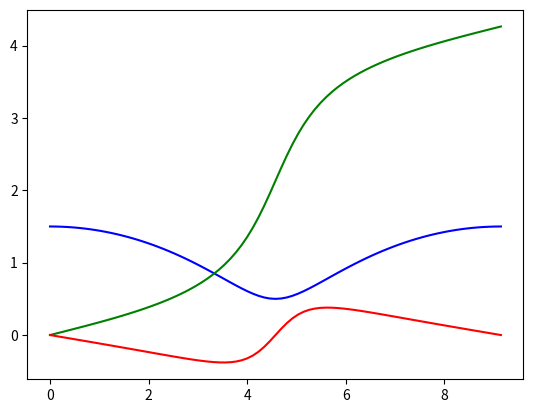

This figure's Python source:
import numpy
from scipy.integrate import odeint
from scipy.optimize import fmin
from scipy.optimize import brentq
import matplotlib.pyplot as plt
from scipy import interpolate
# eerste stap: grootheden


# kleine range functie voor floats
def frange(x, y, jump):
    while x < y:
        yield x
        x += jump


def density(radius):
    import math.pi as pi
    ro = 1/((2*pi)*radius*(radius+1)**3)
    return ro


def mass(radius):
    r = radius
    m = (r**2)/(1+r)**2
    return m


def BindPot(r):
    V = 1/(r+1)
    return V


def BindPotDer1(r):
    return -1/((r+1)**2)


def BindPotDer2(r):
    return 2/((r+1)**2)


# tweede stap: Routines om heen en weer te gaan tussen
# Energie E en draaimoment L, pericentrumafstand en
# apocentrumafstand


def aperi(E, L):
    def f(r):
        return ((L**2)/(2*r**2) - BindPot(r) + E)
    minimum = fmin(f, 0.1)
    aperi = []
    aperi.append(brentq(f, 0.01, minimum[0]))
    if 10**(-3) < minimum < 10**3:
        # cirkelbaan
        return aperi
    aperi.append(brentq(f, minimum[0], r_mass(0.99)))
    return aperi
# Volgende functies geven minimum en maximum oplossing van 1.112


def aphelium(E, L):
    aperium = list(aperi(E, L))
    return max(aperium)


def perihelium(E, L):
    aperium = list(aperi(E, L))
    return min(aperium)


def energie(ap, peri):
    a = numpy.array([[2*(ap**3)+2*(ap**2), ap+1], [2*(peri**3)+2*(peri**2), peri + 1]])
    b = numpy.array([2*(ap**2), 2*(peri**2)])
    return(numpy.linalg.solve(a, b)[0])


def draaimoment(ap, peri):
    a = numpy.array([[2*(ap**3)+2*(ap**2), ap+1], [2*(peri**3)+2*(peri**2), peri + 1]])
    b = numpy.array([2*(ap**2), 2*(peri**2)])
    return(numpy.sqrt(numpy.linalg.solve(a, b)[1]))

# Radiele periode volledig bepaald door peri-en apoheleum
# want men kan via peri en apo de energie en draaimoment bepalen


def T_rad(apo, peri):
    import scipy.integrate as integrate
    E = energie(apo, peri)
    L = draaimoment(apo, peri)
# integrate.quad neemt enkel functie objecten of methoden aan

    def functie(r):
        return 2 / (2*(-E + BindPot(r)) - (L**2 / r**2))**0.5
    return abs(integrate.quad(functie, peri, apo)[0])

# Stap 3: Rosettebanen integreren
# [redacted]


def BaanInt(apo, peri):
    # maak onderscheid tussen een situatie bestaande uit
    # enkel radiele oscillaties en werkelijke banen rondom het center
    L = draaimoment(apo, peri)
    if L > 10**(-5):
        # L is niet 0
        # introduceer de beginvoorwaarden
        f0 = [apo, 0, 0]

        def baanvergelijkingen(f, t, L):
            r, phi, v_r = f
            dfdt = [v_r, L/(r**2), (((L**2)/(r**3)) + BindPotDer1(r))]
            return dfdt

        # men zal kijken waar de ster zich op zijn baan bevivindt gedurende 1 periode T
        # met als tijdstapjes T/80
        t = numpy.linspace(0, T_rad(peri, apo), 81)
        oplossingen = odeint(baanvergelijkingen, f0, t, args=(L,))

    # nu hetzelfde maar in het geval van L = 0
    else:
        # in dit geval geldt onze formule voor T_rad niet, eerst bepaalt men
        # deze dus
        # nu hetzelfde verhaal als hierboven
        def baanvergelijkingen(f, t, E, L):
            r, phi, v_r = f
            dfdt = [v_r, 0, BindPotDer1(r)]
            return dfdt
        t = numpy.linspace(0,  T_rad(apo, peri), 81)
        oplossingen = odeint(baanvergelijkingen, f0, t, args=(L,))
    return oplossingen

# Stap 4: voor verschillende r'en de E en L berekenen
# Dan een fit maken zodat men voor willekeurige E de L weet

# een functie die de r geeft bij een gegeven massa, uitgedrukt in decimalen
# Totale massa is 1
# Dus bij 99% van de totale massa is n = 0.99


def r_mass(n):
    r_half = 1 + 2**0.5
    r_max = (((2*n)**0.5)*r_half) / (1 + (1 - (2*n)**0.5)*r_half)
    # bij M = 0.99 is dit ongeveer 198.5
    return r_max


def ListELcouples(r_max, r_begin=0):
    E = []
    L = []
    for r in frange(r_begin + (r_max - r_begin)/1000, r_max + (r_max - r_begin)/1000, (r_max - r_begin)/1000):
        if r_begin:
            M = mass(r_max) - mass(r_begin)
        else:
            M = mass(r_max)
        orb_mom = (M*r)**(0.5)
        e = BindPot(r) + M/(2*r)
        E.insert(0, e)
        L.insert(0, orb_mom)
        # E moet in stijgende volgorde zijn voor de komende plotfunctie
        # E daalt bij hogere r, vandaar insert
    return [E, L]
    # returnt een lijst met als eerste element een lijst van alle E waarden
    # en als tweede de L-waarden


def findL(E):
    r_max = r_mass(0.99)  # 99% van de totale massa wordt beschouwd
    couples = ListELcouples(r_max)
    E_list = couples[0]
    L_list = couples[1]
    spl = interpolate.UnivariateSpline(E_list, L_list)
    # plt.plot(E_list, L_list)
    # plot neemt kwadratisch af naar 0, zoals het hoort
    return spl.__call__(E)  # returnt de waarde van de fit op positie E

# Stap 5: interval 0:r_max opdelen in gelijke intervallen
# Massatoename berekenen
# Integraalruimte opdelen in grid (E_k, L_k)


def interval_r(r_max, n):
    r_part = []
    i = 0
    while i <= r_max:
        r_part.append(n)
        i += r_max/n
    return r_part


def mass_increase(r1, r2):
    if r1:
        return mass(r2) - mass(r1)
    else:
        return mass(r1)


def rad_distr(r_max, i=100):
    i = 100
    # i is het aantal delen dat we de r_max opdelen
    # Energie gaat van 1 (r = 0) naar 0 (r = oneindig)
    # delen we deze op in 50 stukjes:
    interval = interval_r(r_mass(0.99), i)
    # een interval opgesteld van 0 tot r_max in 100 stukjes
    sterren_fractie = []
    for e in frange(0.05, 1.05, 0.05):
        # E gaat van 0 naar 1, delen we op in stapjes van 20
        # nu komt voor elk 1/20e van de Energie een interval overeen van
        # mogelijke L'en. Deze delen we ook op in 20 stukjes, genoemd m:
        L_begin = findL(e)
        L_eind = findL(e + 1/20 - 1/400)
        # we hebben de L nodig vlak voor de volgende e (e + 1/20)
        for l in frange(L_begin, L_eind + L_eind/20, (L_begin - L_eind)/20):
            # eerste e is altijd een cirkelbaan, omdat de functie findL
            # werkt met een fit voor cirkelbanen. L verhoogt hierna
            # dus geen cirkelbanen meer
            apo = aphelium(e, l)
            peri = perihelium(e, l)
            baan_rad = BaanInt(apo, peri)[0]
            baan_rad_half = baan_rad[:len(baan_rad)/2]
            # volgende code is erg afhankelijk van de resolutie van
            # baan_int en het interval
            # eerst zoeken wat de laagste waarde is van r in baan_rad_half
            # alvorens we vergelijken met interval
            k = 0
            while baan_rad_half[0] < interval[k]:
                k += 1
            # we gaan ervan uit dat baan_rad_half geen element heeft groter dan
            # r_max
            # nu is baan_rad_half[0] sowieso minstens gelijk aan interval[i]
            for element in baan_rad_half:
                fractie = i*[0]
                # elke ster krijgt een lijst met de fractie van tijd dat ze
                # doorbrengt in een bepaald r-interval (in i stukken opgedeeld)
                if element < interval[k+1]:
                    print(T_rad(apo, peri))
                    fractie[k] += T_rad(apo, peri)/81
                    print(fractie[k])
                else:
                    # we gaan ervan uit dat de resolutie van baan_rad_half
                    # kleiner is dan die van interval, dus als baan_rad_half[3]
                    # groter is dan interval[i], is die sowieso kleiner dan
                    # interval[i+1]
                    i += 1
                    fractie[i] += T_rad(apo, peri)/81
                sterren_fractie.append(fractie)
                # deze lijst wordt toegevoegd aan de totale lijst genaamd
                # sterren_fractie. Elke 20 waarden komen overeen met 1 E-waard
                # en 20 verschillende L-waarden. Deze lijst zou 400 elementen
                # moeten bevatten
    print(sterren_fractie)
    return sterren_fractie



print(energie(1.5, 0.5))
print(draaimoment(1.5, 0.5))
print(aphelium(0.366666666667, 0.387298334621))
print(perihelium(0.366666666667, 0.387298334621))
# print(T_rad(1.5, 0.5))
test = BaanInt(1.5, 0.5)
# print(test)
t = numpy.linspace(0, 9.145870544399036, 81)

plt.plot(t, test[:, 0], 'b', label='radius(t)')
plt.plot(t, test[:, 1], 'g', label='angle(t)')
plt.plot(t, test[:, 2], 'r', label='radial velocity(t)')
